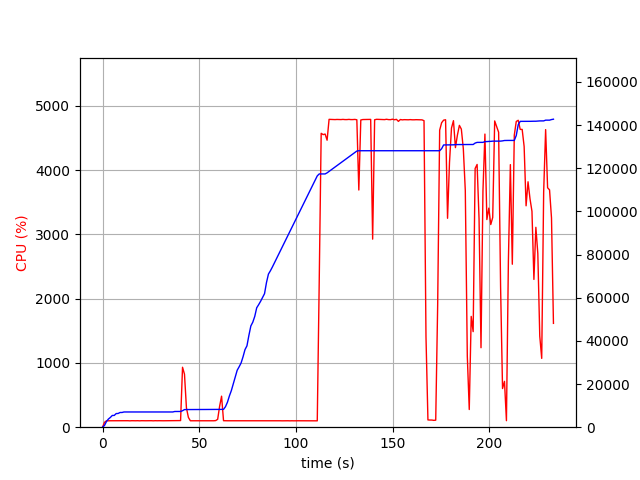

Data behind this chart, as committed beside it:
elapsed_time, nproc, cpu, mem_real, mem_virtual
3.981590270996094e-05, 1, 0.0, 8.98, 3186
1.006, 1, 75.5, 808.1, 1685
2.014, 1, 99.2, 2620, 4941
3.022, 1, 100.2, 3772, 6677
4.03, 1, 100.2, 4514, 8575
5.037, 1, 100.3, 5442, 8575
6.045, 1, 100.2, 5452, 8575
7.052, 1, 100.3, 6316, 10735
8.06, 1, 99.2, 6362, 10735
9.067, 1, 100.3, 6820, 10735
10.07, 1, 99.3, 6820, 10735
11.08, 1, 101.3, 7056, 10735
12.09, 1, 100.0, 7056, 10735
13.1, 1, 101.0, 7056, 10735
14.11, 1, 99.0, 7056, 10735
15.12, 1, 101.1, 7056, 10735
16.13, 1, 100.2, 7056, 10735
17.14, 1, 100.0, 7056, 10735
18.15, 1, 101.1, 7056, 10735
19.16, 1, 99.2, 7056, 10735
20.16, 1, 101.1, 7056, 10735
21.17, 1, 100.1, 7056, 10735
22.18, 1, 100.2, 7056, 10735
23.19, 1, 101.0, 7056, 10735
24.2, 1, 100.2, 7056, 10735
25.21, 1, 101.1, 7056, 10735
26.22, 1, 99.2, 7056, 10735
27.22, 1, 101.2, 7056, 10735
28.23, 1, 100.2, 7056, 10735
29.24, 1, 101.0, 7056, 10735
30.25, 1, 100.0, 7056, 10735
31.26, 1, 100.0, 7056, 10735
32.27, 1, 100.2, 7056, 10735
33.28, 1, 101.1, 7056, 10735
34.29, 1, 100.2, 7056, 10735
35.3, 1, 101.1, 7056, 10735
36.31, 1, 100.1, 7056, 10735
37.32, 1, 100.0, 7274, 10747
38.32, 1, 100.1, 7274, 10747
39.33, 1, 100.0, 7274, 10747
40.34, 2, 103.1, 7288, 10781
41.35, 1, 932.6, 7633, 14415
42.36, 1, 824.5, 8168, 14968
43.37, 1, 300.1, 8176, 14968
44.38, 1, 152.5, 8202, 15048
45.39, 1, 100.1, 8202, 15048
46.4, 1, 100.1, 8202, 15048
47.41, 1, 100.2, 8202, 15048
48.41, 1, 99.2, 8202, 15048
49.42, 1, 101.2, 8210, 15048
50.43, 1, 100.9, 8210, 15048
51.44, 1, 100.1, 8210, 15048
52.45, 1, 101.1, 8210, 15048
53.46, 1, 100.2, 8210, 15048
54.47, 1, 100.1, 8210, 15048
55.47, 1, 100.2, 8210, 15048
56.48, 1, 101.1, 8210, 15048
57.49, 1, 100.0, 8210, 15048
58.5, 1, 102.9, 8210, 15048
59.51, 1, 122.8, 8219, 15048
... 171 more rows
